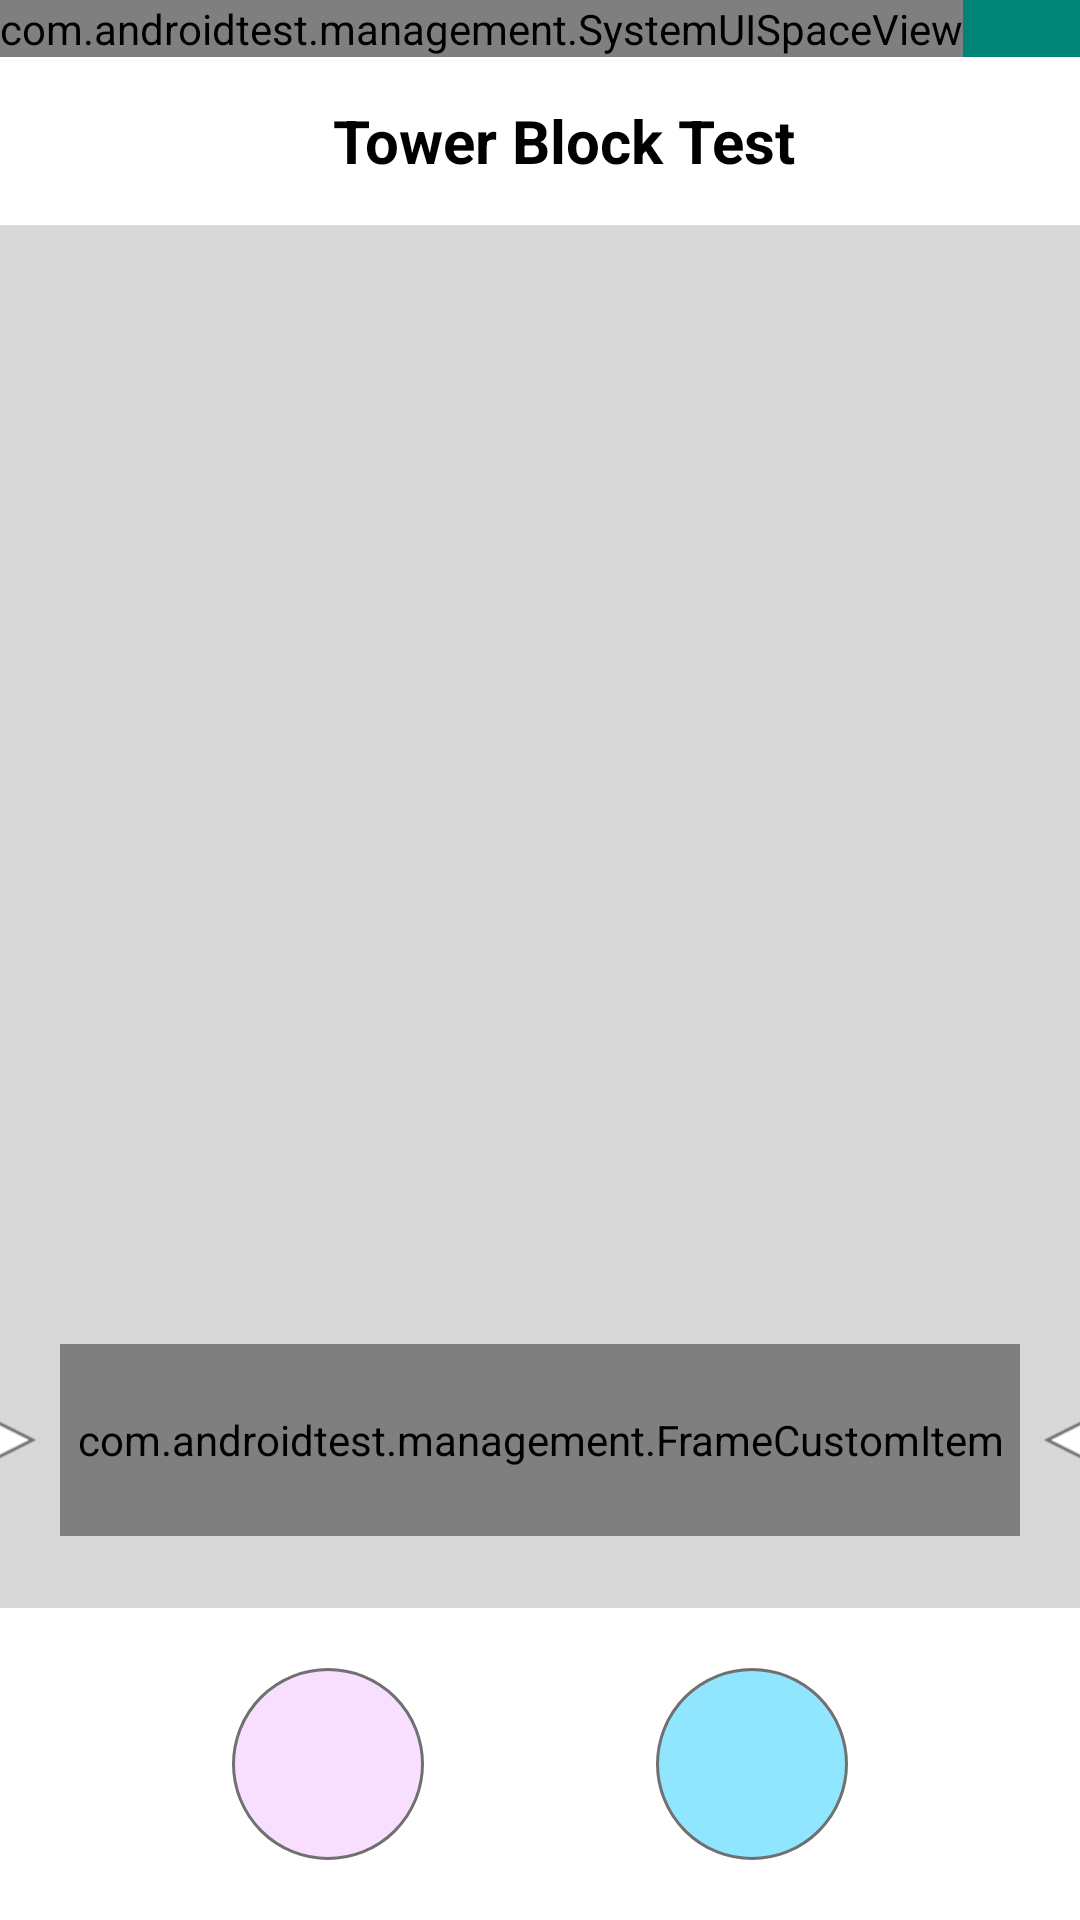

Layout XML and referenced resources for this Android screen:
<!-- AndroidManifest.xml: application theme AppTheme -->
<!-- res/layout/activity_main.xml -->
<?xml version="1.0" encoding="utf-8"?>
<FrameLayout
    xmlns:android="http://schemas.android.com/apk/res/android"
    xmlns:tools="http://schemas.android.com/tools"
    xmlns:app="http://schemas.android.com/apk/res-auto"
    android:layout_width="match_parent"
    android:layout_height="match_parent"
    tools:context=".view.MainActivity">

    <LinearLayout
        android:layout_width="match_parent"
        android:layout_height="match_parent"
        android:orientation="vertical">

        <com.google.android.material.appbar.AppBarLayout
            android:layout_width="match_parent"
            android:layout_height="wrap_content"
            android:theme="@style/ThemeOverlay.AppCompat.ActionBar"
            app:elevation="0dp">

            <com.androidtest.management.SystemUISpaceView
                android:layout_width="wrap_content"
                android:layout_height="wrap_content"
                android:background="@android:color/transparent"
                app:systemUI="top"
                app:isConsumeInsets="true"/>

            <androidx.appcompat.widget.Toolbar
                android:id="@+id/toolbarMain"
                android:layout_width="match_parent"
                android:layout_height="?android:attr/actionBarSize"
                android:background="@color/white">

                <TextView
                    android:layout_width="match_parent"
                    android:layout_height="wrap_content"
                    android:layout_gravity="center_vertical"
                    android:textColor="@color/black"
                    style="@style/appTextHead"
                    android:gravity="center"
                    android:text="@string/app_name"/>

            </androidx.appcompat.widget.Toolbar>

        </com.google.android.material.appbar.AppBarLayout>

        <FrameLayout
            android:layout_width="match_parent"
            android:layout_height="match_parent"
            android:background="@color/bgGray">

            <LinearLayout
                android:layout_width="match_parent"
                android:layout_height="match_parent"
                android:orientation="vertical">

                <FrameLayout
                    android:layout_width="match_parent"
                    android:layout_height="0dp"
                    android:layout_weight="1">

                    <androidx.recyclerview.widget.RecyclerView
                        android:id="@+id/rvListColor"
                        android:layout_width="match_parent"
                        android:layout_height="match_parent" />

                    <LinearLayout
                        android:id="@+id/frameCursor"
                        android:layout_width="match_parent"
                        android:layout_height="wrap_content"
                        android:orientation="horizontal"
                        android:layout_marginBottom="@dimen/empty_height"
                        android:gravity="center"
                        android:layout_gravity="bottom|center">

                        <ImageView
                            android:id="@+id/ivCursorLeft"
                            android:layout_width="24dp"
                            android:layout_height="24dp"
                            android:layout_gravity="end|center"
                            android:src="@drawable/cursor_left"/>

                        <com.androidtest.management.FrameCustomItem
                            android:id="@+id/dummyItem"
                            android:layout_width="match_parent"
                            android:layout_height="@dimen/height_block"
                            android:layout_marginEnd="8dp"
                            android:layout_marginStart="8dp"/>

                        <FrameLayout
                            android:id="@+id/dummyItemPurple"
                            android:layout_width="170dp"
                            android:layout_height="170dp"
                            android:layout_marginStart="4dp"
                            android:layout_marginEnd="4dp"
                            android:visibility="gone"/>

                        <ImageView
                            android:id="@+id/ivCursorRight"
                            android:layout_width="24dp"
                            android:layout_height="24dp"
                            android:layout_gravity="end|center"
                            android:src="@drawable/cursor_right"/>

                    </LinearLayout>

                </FrameLayout>

                <LinearLayout
                    android:layout_width="match_parent"
                    android:layout_height="104dp"
                    android:background="@color/white"
                    android:paddingTop="20dp"
                    android:paddingBottom="20dp"
                    android:orientation="horizontal">

                    <View
                        android:layout_width="0dp"
                        android:layout_height="match_parent"
                        android:layout_weight="1"/>

                    <FrameLayout
                        android:id="@+id/btnPink"
                        android:layout_width="@dimen/circle_button"
                        android:layout_height="@dimen/circle_button"
                        android:background="@drawable/circle_pink"/>

                    <View
                        android:layout_width="0dp"
                        android:layout_height="match_parent"
                        android:layout_weight="1"/>

                    <FrameLayout
                        android:id="@+id/btnBlue"
                        android:layout_width="@dimen/circle_button"
                        android:layout_height="@dimen/circle_button"
                        android:background="@drawable/circle_blue"/>

                    <View
                        android:layout_width="0dp"
                        android:layout_height="match_parent"
                        android:layout_weight="1"/>

                </LinearLayout>

            </LinearLayout>

            <include layout="@layout/dialog_count_down"/>

            <include layout="@layout/dialog_total_time"/>

        </FrameLayout>

    </LinearLayout>

</FrameLayout>
<!-- res/layout/dialog_count_down.xml (included above) -->
<?xml version="1.0" encoding="utf-8"?>
<FrameLayout
    xmlns:android="http://schemas.android.com/apk/res/android"
    xmlns:tools="http://schemas.android.com/tools"
    android:id="@+id/dialogCountDown"
    android:layout_width="250dp"
    android:layout_height="200dp"
    android:layout_gravity="center"
    android:visibility="gone"
    tools:visibility="visible">

    <LinearLayout
        android:layout_width="match_parent"
        android:layout_height="match_parent"
        android:orientation="vertical"
        android:background="@drawable/bg_dialog_white"
        android:gravity="center">

        <TextView
            android:id="@+id/tvTitle"
            android:layout_width="wrap_content"
            android:layout_height="wrap_content"
            android:text="@string/label_title_countdown"
            android:layout_gravity="center"
            tools:text="tvTitle"
            style="@style/appTextHead"/>

        <TextView
            android:id="@+id/tvDetail"
            android:layout_width="wrap_content"
            android:layout_height="wrap_content"
            android:layout_gravity="center"
            android:layout_marginTop="@dimen/app_margin_def"
            tools:text="tvDetail"
            style="@style/appTextNormal"/>

    </LinearLayout>

</FrameLayout>
<!-- res/layout/dialog_total_time.xml (included above) -->
<?xml version="1.0" encoding="utf-8"?>
<FrameLayout
    xmlns:android="http://schemas.android.com/apk/res/android"
    xmlns:tools="http://schemas.android.com/tools"
    android:id="@+id/dialogTotalTime"
    android:layout_width="250dp"
    android:layout_height="200dp"
    android:layout_gravity="center"
    android:visibility="gone"
    tools:visibility="visible">

    <LinearLayout
        android:layout_width="match_parent"
        android:layout_height="match_parent"
        android:orientation="vertical"
        android:background="@drawable/bg_dialog_white"
        android:gravity="center">

        <TextView
            android:layout_width="wrap_content"
            android:layout_height="wrap_content"
            android:text="@string/label_title_all_time"
            android:layout_gravity="center"
            tools:text="tvTitle"
            style="@style/appTextHead"/>

        <TextView
            android:id="@+id/tvTotalTime"
            android:layout_width="wrap_content"
            android:layout_height="wrap_content"
            android:layout_gravity="center"
            android:layout_marginTop="@dimen/app_margin_def"
            tools:text="tvDetail"
            style="@style/appTextNormal"/>

    </LinearLayout>

</FrameLayout>
<!-- resources referenced by this layout -->
<resources>
  <color name="bgGray">#D8D8D8</color>
  <color name="black">#000000</color>
  <color name="white">#FFFFFF</color>
  <dimen name="app_margin_def">16dp</dimen>
  <dimen name="circle_button">64dp</dimen>
  <dimen name="empty_height">24dp</dimen>
  <dimen name="height_block">64dp</dimen>
  <!-- drawable bg_dialog_white (drawable) -->
  <?xml version="1.0" encoding="utf-8"?>
  <shape xmlns:android="http://schemas.android.com/apk/res/android"
      android:shape="rectangle">
  
      <solid android:color="@color/white" />
  
      <corners android:radius="@dimen/rect_radius"/>
      <stroke
          android:width="@dimen/width_border"
          android:color="@color/colorBorderGray" />
  
  </shape>
  <!-- drawable circle_blue (drawable) -->
  <?xml version="1.0" encoding="utf-8"?>
  <shape xmlns:android="http://schemas.android.com/apk/res/android"
      android:shape="oval">
  
      <solid android:color="@color/colorBlue" />
  
      <stroke
          android:width="1dp"
          android:color="@color/colorBorderGray" />
  
  </shape>
  <!-- drawable circle_pink (drawable) -->
  <?xml version="1.0" encoding="utf-8"?>
  <shape xmlns:android="http://schemas.android.com/apk/res/android"
      android:shape="oval">
  
      <solid android:color="@color/colorPink" />
  
      <stroke
          android:width="1dp"
          android:color="@color/colorBorderGray" />
  
  </shape>
  <!-- drawable cursor_left: png bitmap (drawable-xhdpi, 368 bytes) -->
  <!-- drawable cursor_right: png bitmap (drawable-xhdpi, 360 bytes) -->
  <string name="app_name">Tower Block Test</string>
  <string name="label_title_all_time">Total Time</string>
  <string name="label_title_countdown">Count down</string>
  <style name="appTextHead" parent="appTextDefault">
          <item name="android:textSize">@dimen/app_font_title</item>
          <item name="android:textStyle">bold</item>
      </style>
  <style name="appTextNormal" parent="appTextDefault">
          <item name="android:textSize">@dimen/app_font_def</item>
          <item name="android:textStyle">bold</item>
      </style>
  <style name="AppTheme" parent="Theme.AppCompat.Light.NoActionBar">
          
          <item name="colorPrimary">@color/colorPrimary</item>
          <item name="colorPrimaryDark">@color/colorPrimaryDark</item>
          <item name="colorAccent">@color/colorAccent</item>
      </style>
  <dimen name="rect_radius">5dp</dimen>
  <dimen name="width_border">1dp</dimen>
  <color name="colorBorderGray">#707070</color>
  <color name="colorBlue">#90E5FF</color>
  <color name="colorPink">#F9DFFF</color>
  <style name="appTextDefault">
          <item name="android:textColor">@color/black</item>
          <item name="android:freezesText">true</item>
          <item name="android:layout_width">wrap_content</item>
          <item name="android:layout_height">wrap_content</item>
      </style>
  <dimen name="app_font_title">20sp</dimen>
  <dimen name="app_font_def">16sp</dimen>
  <color name="colorPrimary">#008577</color>
  <color name="colorPrimaryDark">#00574B</color>
  <color name="colorAccent">#D81B60</color>
</resources>
